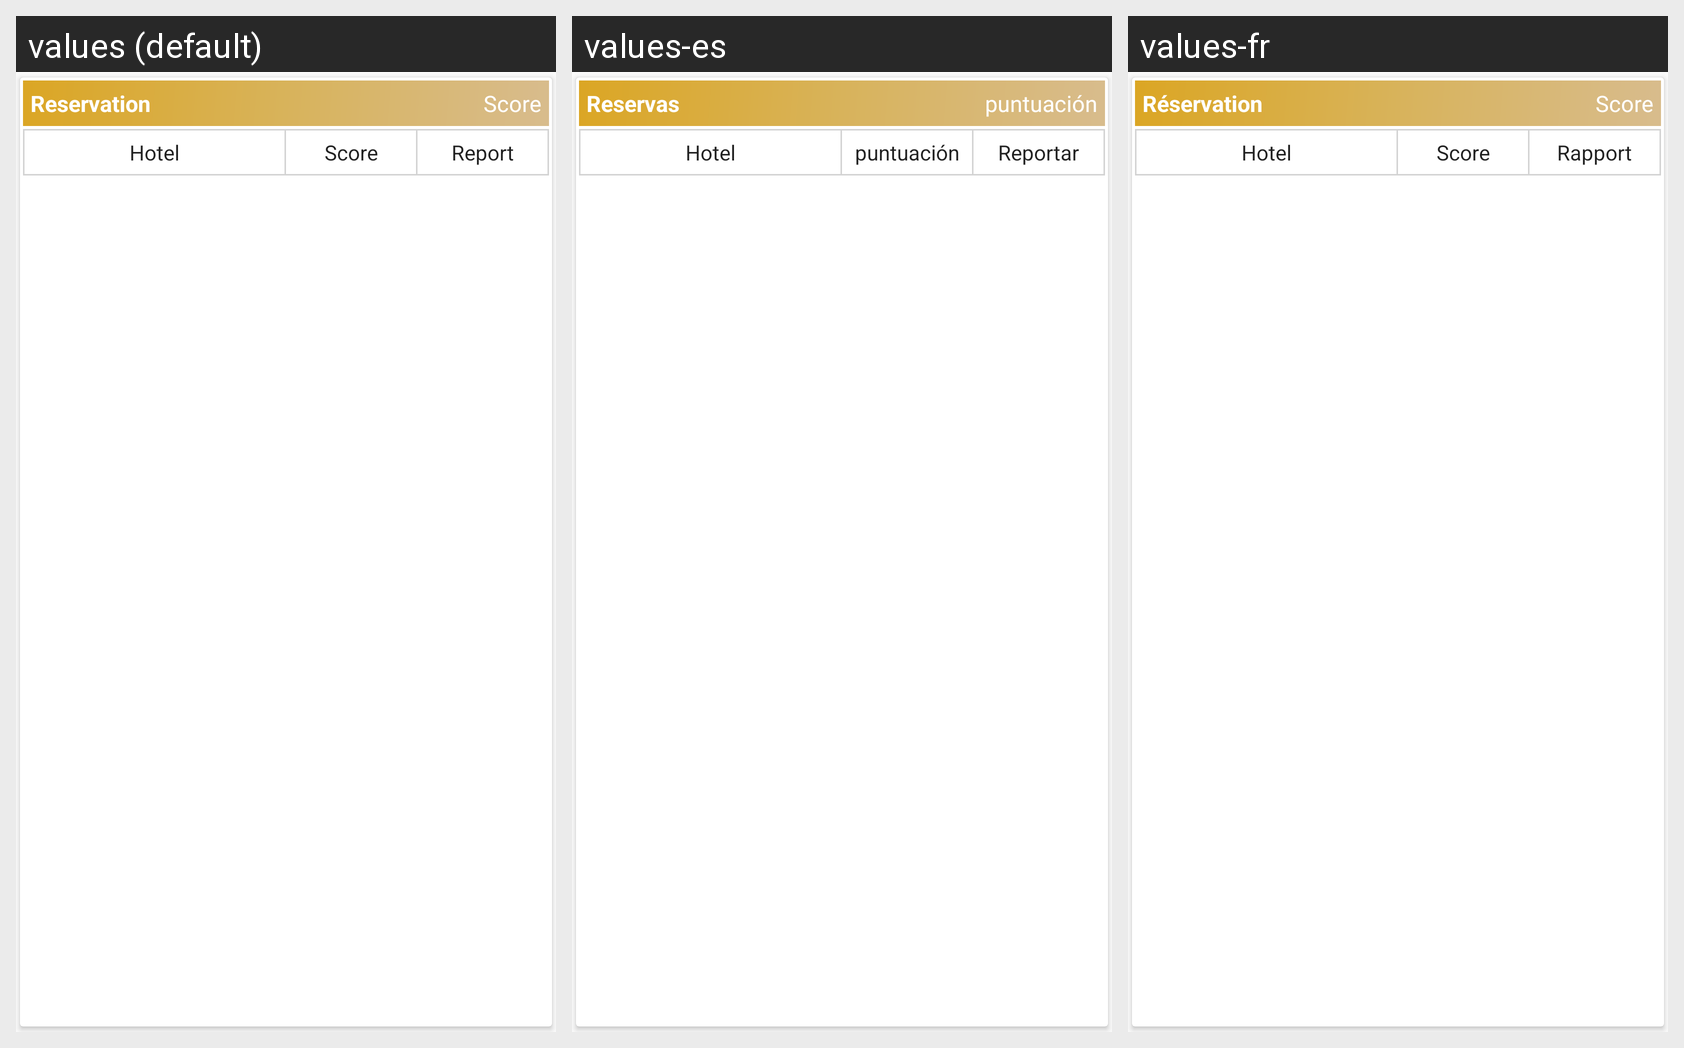

For this localized Android screen grid, give each drawn string resource with its value in every locale shown.
Android screen res/layout/departmental_layout2.xml rendered under 3 locales, left to right: values (default), values-es, values-fr. Device: Nexus 5 (rendered at 1080×1920; each locale shown at half size, 540×960, under a caption strip naming it); theme AppTheme.
Strings drawn on this screen, with the default value and each locale's value (text and hints the layout hard-codes, and strings that could not be matched under every locale, appear in the picture but are not listed):

reservation
  values: Reservation
  values-es: Reservas
  values-fr: Réservation

score
  values: Score
  values-es: puntuación
  values-fr: Score

hotel
  values: Hotel
  values-es: Hotel
  values-fr: Hotel

report
  values: Report
  values-es: Reportar
  values-fr: Rapport
